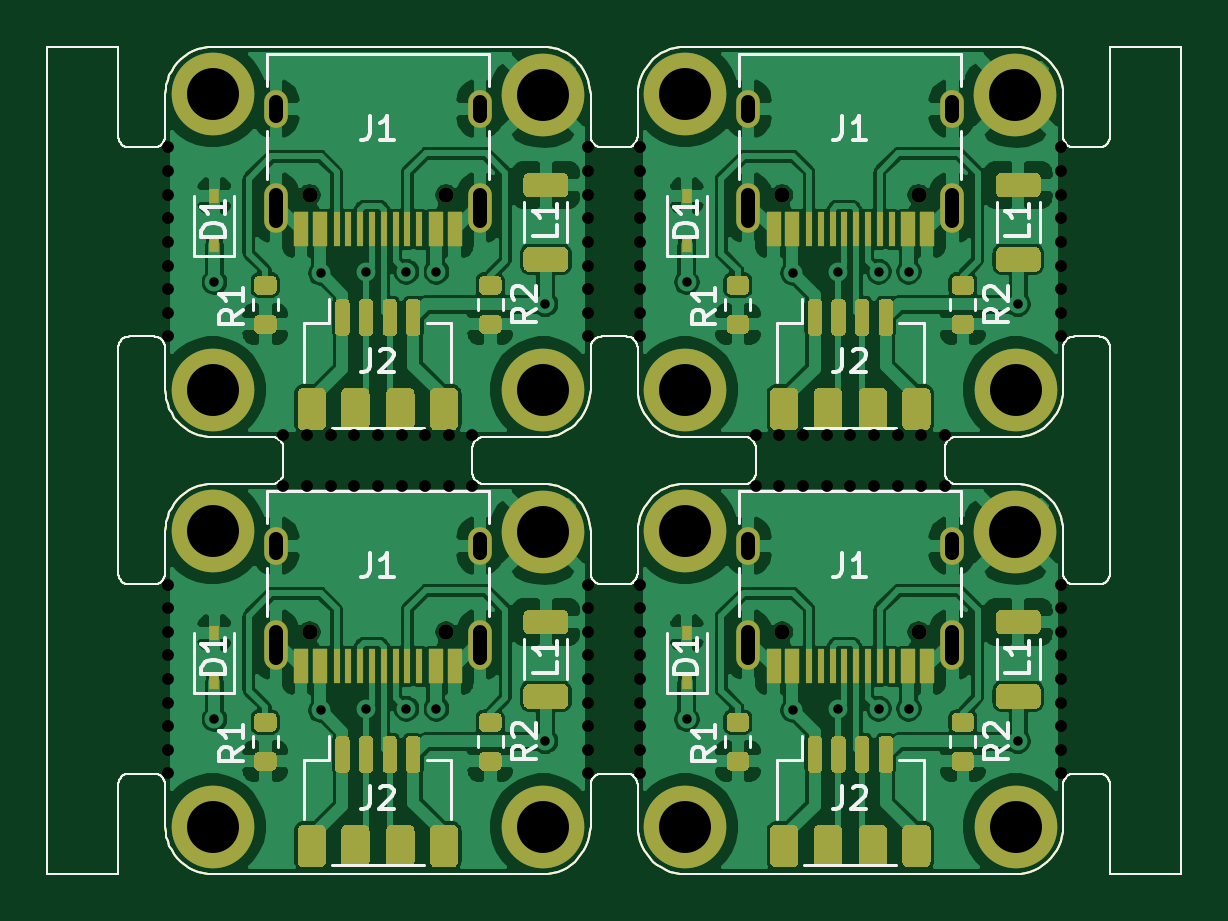
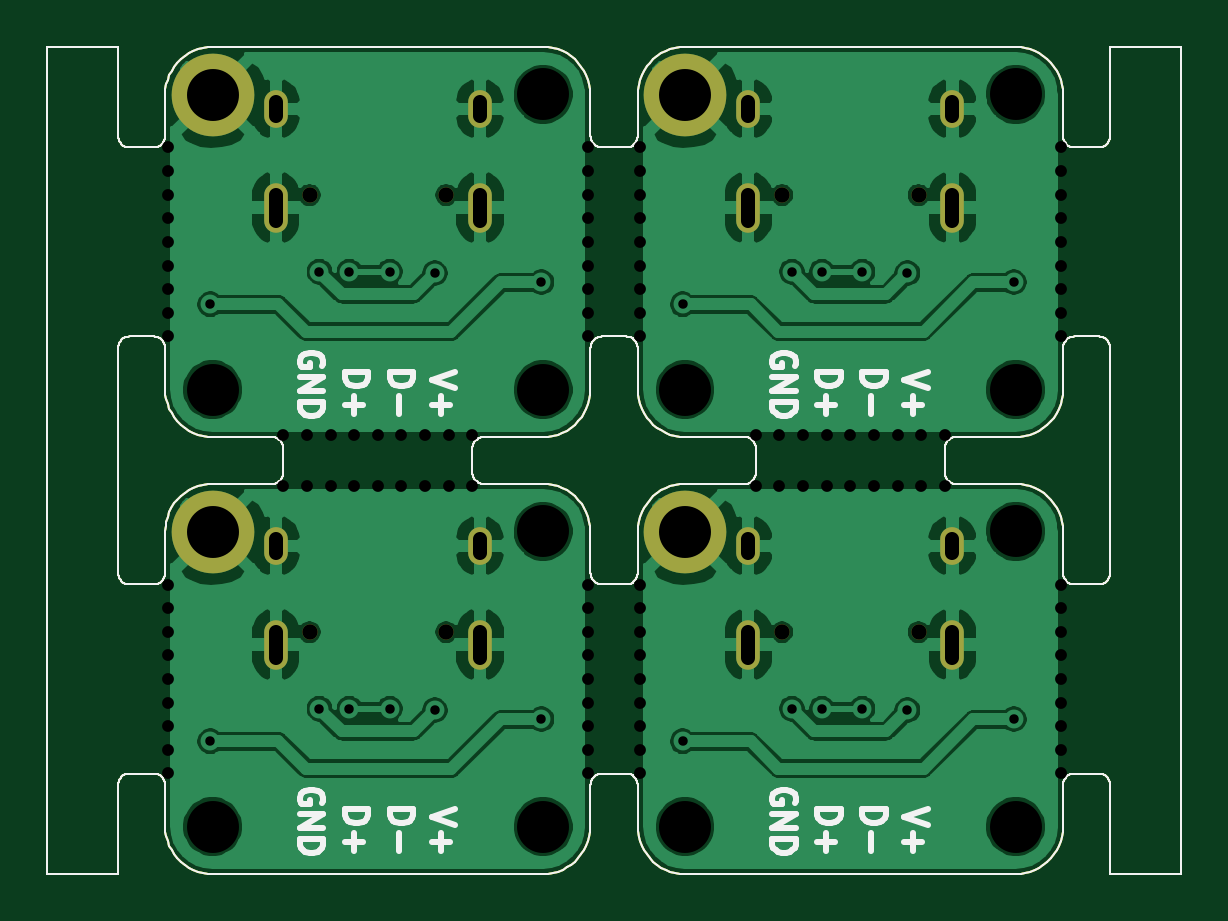
Circuit board: 10 layer files. Board 48.0 x 35.0 mm.
- bottom_copper: sDB_panel-CuBottom.gbr (159596 bytes)
- top_copper: sDB_panel-CuTop.gbr (349449 bytes)
- outline: sDB_panel-EdgeCuts.gbr (40435 bytes)
- bottom_mask: sDB_panel-MaskBottom.gbr (41591 bytes)
- top_mask: sDB_panel-MaskTop.gbr (138333 bytes)
- paste: sDB_panel-PasteBottom.gbr (40468 bytes)
- paste: sDB_panel-PasteTop.gbr (136651 bytes)
- bottom_silk: sDB_panel-SilkBottom.gbr (47501 bytes)
- top_silk: sDB_panel-SilkTop.gbr (55181 bytes)
- drill: sDB_panel.drl (3235 bytes)

=== bottom_copper: sDB_panel-CuBottom.gbr (159596 bytes, source omitted) ===
=== top_copper: sDB_panel-CuTop.gbr (349449 bytes, source omitted) ===
=== outline: sDB_panel-EdgeCuts.gbr (40435 bytes, source omitted) ===
=== bottom_mask: sDB_panel-MaskBottom.gbr (41591 bytes, source omitted) ===
=== top_mask: sDB_panel-MaskTop.gbr (138333 bytes, source omitted) ===
=== paste: sDB_panel-PasteBottom.gbr (40468 bytes, source omitted) ===
=== paste: sDB_panel-PasteTop.gbr (136651 bytes, source omitted) ===
=== bottom_silk: sDB_panel-SilkBottom.gbr (47501 bytes, source omitted) ===
=== top_silk: sDB_panel-SilkTop.gbr (55181 bytes, source omitted) ===
=== drill: sDB_panel.drl ===
M48
; DRILL file {KiCad 5.1.5+dfsg1-2build2} date Sat Mar  6 11:49:00 2021
; FORMAT={-:-/ absolute / metric / decimal}
; #@! TF.CreationDate,2021-03-06T11:49:00+01:00
; #@! TF.GenerationSoftware,Kicad,Pcbnew,5.1.5+dfsg1-2build2
FMAT,2
METRIC
T1C0.400
T2C0.600
T3C2.200
T4C0.500
T5C0.650
T6C2.200
%
G90
G05
T1
X52.077Y-59.951
X52.077Y-78.451
X56.585Y-59.57
X56.585Y-78.07
X58.49Y-59.507
X58.49Y-78.007
X60.205Y-59.507
X60.205Y-78.007
X61.475Y-59.507
X61.475Y-78.007
X66.091Y-60.885
X66.091Y-79.385
X72.077Y-59.951
X72.077Y-78.451
X76.585Y-59.57
X76.585Y-78.07
X78.49Y-59.507
X78.49Y-78.007
X80.205Y-59.507
X80.205Y-78.007
X81.475Y-59.507
X81.475Y-78.007
X86.091Y-60.885
X86.091Y-79.385
T3
X65.983Y-70.514
X85.983Y-70.514
X65.983Y-52.014
X85.983Y-52.014
T4
X87.901Y-77.75
X60.0Y-66.401
X63.0Y-66.401
X67.901Y-57.25
X67.901Y-54.25
X50.099Y-56.25
X70.099Y-80.75
X55.0Y-66.401
X70.099Y-54.25
X70.099Y-57.25
X87.901Y-55.25
X50.099Y-59.25
X50.099Y-62.25
X87.901Y-78.75
X67.901Y-78.75
X70.099Y-60.25
X70.099Y-72.75
X70.099Y-75.75
X62.0Y-68.599
X59.0Y-68.599
X81.0Y-68.599
X67.901Y-75.75
X67.901Y-72.75
X87.901Y-74.75
X58.0Y-66.401
X67.901Y-62.25
X67.901Y-59.25
X70.099Y-78.75
X56.0Y-68.599
X76.0Y-66.401
X79.0Y-66.401
X82.0Y-66.401
X87.901Y-73.75
X78.0Y-68.599
X75.0Y-68.599
X50.099Y-74.75
X50.099Y-77.75
X50.099Y-80.75
X87.901Y-60.25
X61.0Y-66.401
X87.901Y-75.75
X67.901Y-56.25
X50.099Y-54.25
X50.099Y-57.25
X70.099Y-55.25
X70.099Y-58.25
X87.901Y-57.25
X87.901Y-54.25
X50.099Y-60.25
X67.901Y-80.75
X67.901Y-77.75
X87.901Y-76.75
X70.099Y-61.25
X70.099Y-73.75
X70.099Y-76.75
X87.901Y-80.75
X61.0Y-68.599
X83.0Y-68.599
X80.0Y-68.599
X67.901Y-74.75
X50.099Y-72.75
X56.0Y-66.401
X59.0Y-66.401
X67.901Y-61.25
X87.901Y-79.75
X70.099Y-79.75
X58.0Y-68.599
X55.0Y-68.599
X77.0Y-66.401
X80.0Y-66.401
X87.901Y-72.75
X77.0Y-68.599
X50.099Y-75.75
X50.099Y-78.75
X87.901Y-62.25
X87.901Y-59.25
X62.0Y-66.401
X67.901Y-58.25
X67.901Y-55.25
X50.099Y-55.25
X50.099Y-58.25
X83.0Y-66.401
X70.099Y-56.25
X87.901Y-56.25
X50.099Y-61.25
X67.901Y-79.75
X70.099Y-59.25
X70.099Y-62.25
X70.099Y-74.75
X63.0Y-68.599
X60.0Y-68.599
X82.0Y-68.599
X79.0Y-68.599
X67.901Y-76.75
X67.901Y-73.75
X50.099Y-73.75
X57.0Y-66.401
X67.901Y-60.25
X70.099Y-77.75
X57.0Y-68.599
X75.0Y-66.401
X78.0Y-66.401
X81.0Y-66.401
X76.0Y-68.599
X50.099Y-76.75
X50.099Y-79.75
X87.901Y-61.25
X87.901Y-58.25
T5
X56.108Y-74.765
X61.888Y-74.765
X56.108Y-56.265
X61.888Y-56.265
X76.108Y-74.765
X81.888Y-74.765
X76.108Y-56.265
X81.888Y-56.265
T6
X86.0Y-64.5
X72.0Y-52.0
X72.0Y-64.5
X66.0Y-83.0
X72.0Y-70.5
X52.0Y-70.5
X66.0Y-64.5
X52.0Y-52.0
X52.0Y-83.0
X72.0Y-83.0
X86.0Y-83.0
X52.0Y-64.5
T2
X54.678Y-71.415G85X54.678Y-70.815
G05
X54.678Y-75.845G85X54.678Y-74.745
G05
X63.318Y-71.415G85X63.318Y-70.815
G05
X63.318Y-75.845G85X63.318Y-74.745
G05
X54.678Y-52.915G85X54.678Y-52.315
G05
X54.678Y-57.345G85X54.678Y-56.245
G05
X63.318Y-52.915G85X63.318Y-52.315
G05
X63.318Y-57.345G85X63.318Y-56.245
G05
X74.678Y-71.415G85X74.678Y-70.815
G05
X74.678Y-75.845G85X74.678Y-74.745
G05
X83.318Y-71.415G85X83.318Y-70.815
G05
X83.318Y-75.845G85X83.318Y-74.745
G05
X74.678Y-52.915G85X74.678Y-52.315
G05
X74.678Y-57.345G85X74.678Y-56.245
G05
X83.318Y-52.915G85X83.318Y-52.315
G05
X83.318Y-57.345G85X83.318Y-56.245
G05
T0
M30

